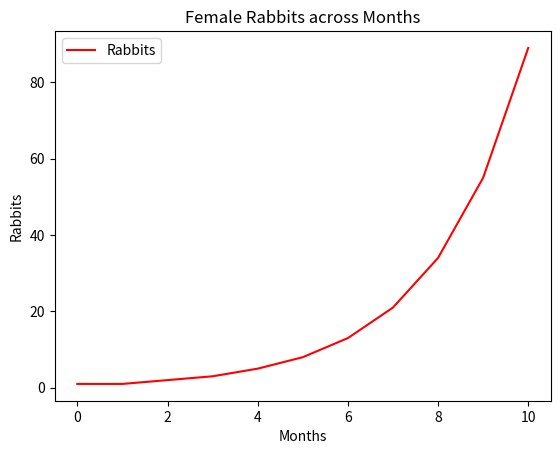

Reproduce this figure in Python.
"""
Purpose : Rabbit strength
[redacted]
Date    : 04/11/2018
"""

import matplotlib.pyplot as pyplot

def rabbits(months):
	rabbit_0 = 1
	rabbit_1 = 0
	rabbitList = []
	for month in range(0, months+1):
		rabbit = rabbit_0 + rabbit_1
		rabbit_0 = rabbit_1
		rabbit_1 = rabbit
		rabbitList.append(rabbit)
		print(month, rabbit)
		print(rabbit_0, rabbit_1)
	pyplot.plot(range(0, months+1), rabbitList, color = 'red', label='Rabbits')
	pyplot.xlabel('Months')
	pyplot.ylabel('Rabbits')
	pyplot.title('Female Rabbits across Months')
	pyplot.legend(loc='upper left')
	pyplot.show()
	return rabbit

def main():
	rabbits(10)

main()
